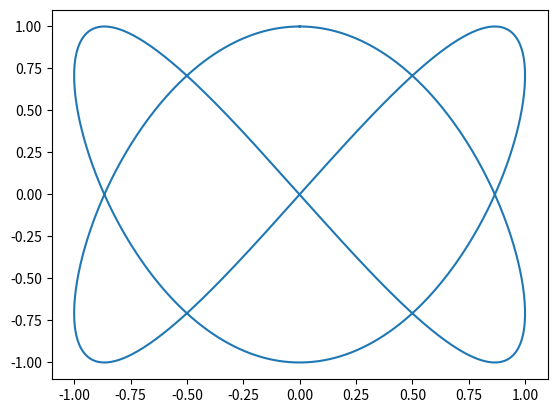

The script that saved this image:
import numpy as np
import matplotlib.pyplot as plt
t=np.linspace(0, 2*np.pi, 1000)
x=np.sin(2*t)
y=np.cos(3*t)
fig, ax = plt.subplots()
ax.plot(x, y)
plt.show()